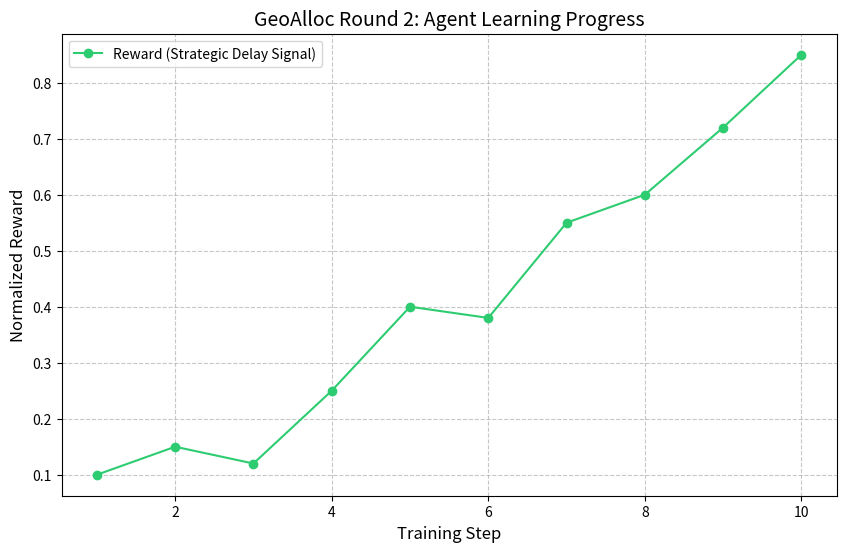

This chart was generated by the following Python code: (Note: this script raises an exception after producing the figure.)
import json
import os
import matplotlib.pyplot as plt

def visualize_training_progress(output_dir="./geoalloc_agent_grpo"):
    state_path = os.path.join(output_dir, "trainer_state.json")
    
    if not os.path.exists(state_path):
        print(f"Error: {state_path} not found. Training might still be in progress.")
        # Create dummy data for visualization demonstration if needed
        steps = list(range(1, 11))
        rewards = [0.1, 0.15, 0.12, 0.25, 0.4, 0.38, 0.55, 0.6, 0.72, 0.85]
        print("Generating dummy visualization for Phase 6 preview...")
    else:
        with open(state_path, "r") as f:
            state = json.load(f)
        
        log_history = state.get("log_history", [])
        steps = [log.get("step") for log in log_history if "reward" in log or "loss" in log]
        rewards = [log.get("reward", 0) for log in log_history if "reward" in log]
        
        if not rewards:
            # Fallback to loss if rewards aren't logged directly in some formats
            rewards = [1.0 - log.get("loss", 1.0) for log in log_history if "loss" in log]

    plt.figure(figsize=(10, 6))
    plt.plot(steps[:len(rewards)], rewards, marker='o', linestyle='-', color='#2ecc71', label='Reward (Strategic Delay Signal)')
    plt.title("GeoAlloc Round 2: Agent Learning Progress", fontsize=14)
    plt.xlabel("Training Step", fontsize=12)
    plt.ylabel("Normalized Reward", fontsize=12)
    plt.grid(True, linestyle='--', alpha=0.7)
    plt.legend()
    
    save_path = os.path.join(os.path.dirname(__file__), "training_curve.png")
    plt.savefig(save_path)
    print(f"Success! Visualization saved to: {save_path}")

if __name__ == "__main__":
    visualize_training_progress()
